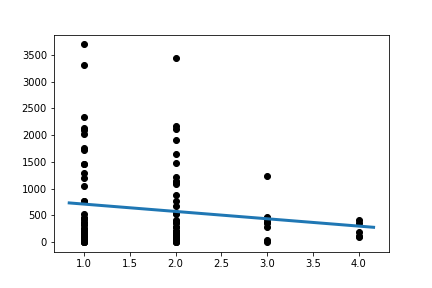

Source data for this figure (header and first rows):
Slope:	-137.51349390597824
Intercept:	846.6
R_value:	-0.1422
P_value:	0.1561
